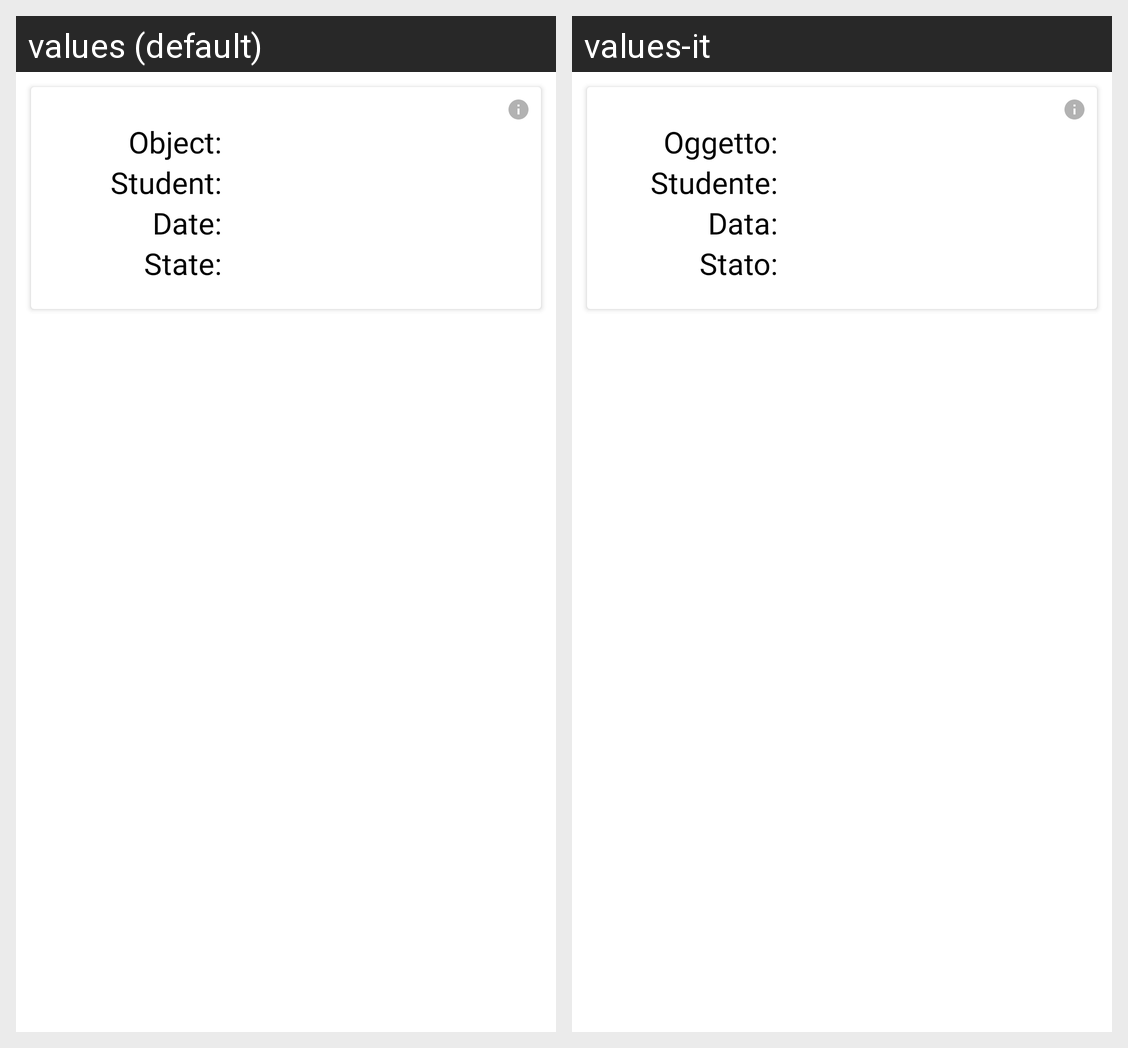

This grid shows one Android layout under two languages. Give, for every string resource on the screen, its name, the default text and each shown locale's text.
Android screen res/layout/card_message_info.xml rendered under 2 locales, left to right: values (default), values-it. Device: Nexus 5 (rendered at 1080×1920; each locale shown at half size, 540×960, under a caption strip naming it); theme CustomTheme.
Strings drawn on this screen, with the default value and each locale's value (text and hints the layout hard-codes, and strings that could not be matched under every locale, appear in the picture but are not listed):

object_message
  values: Object:
  values-it: Oggetto:

student_message
  values: Student:
  values-it: Studente:

date_message
  values: Date:
  values-it: Data:

state_message
  values: State:
  values-it: Stato:
